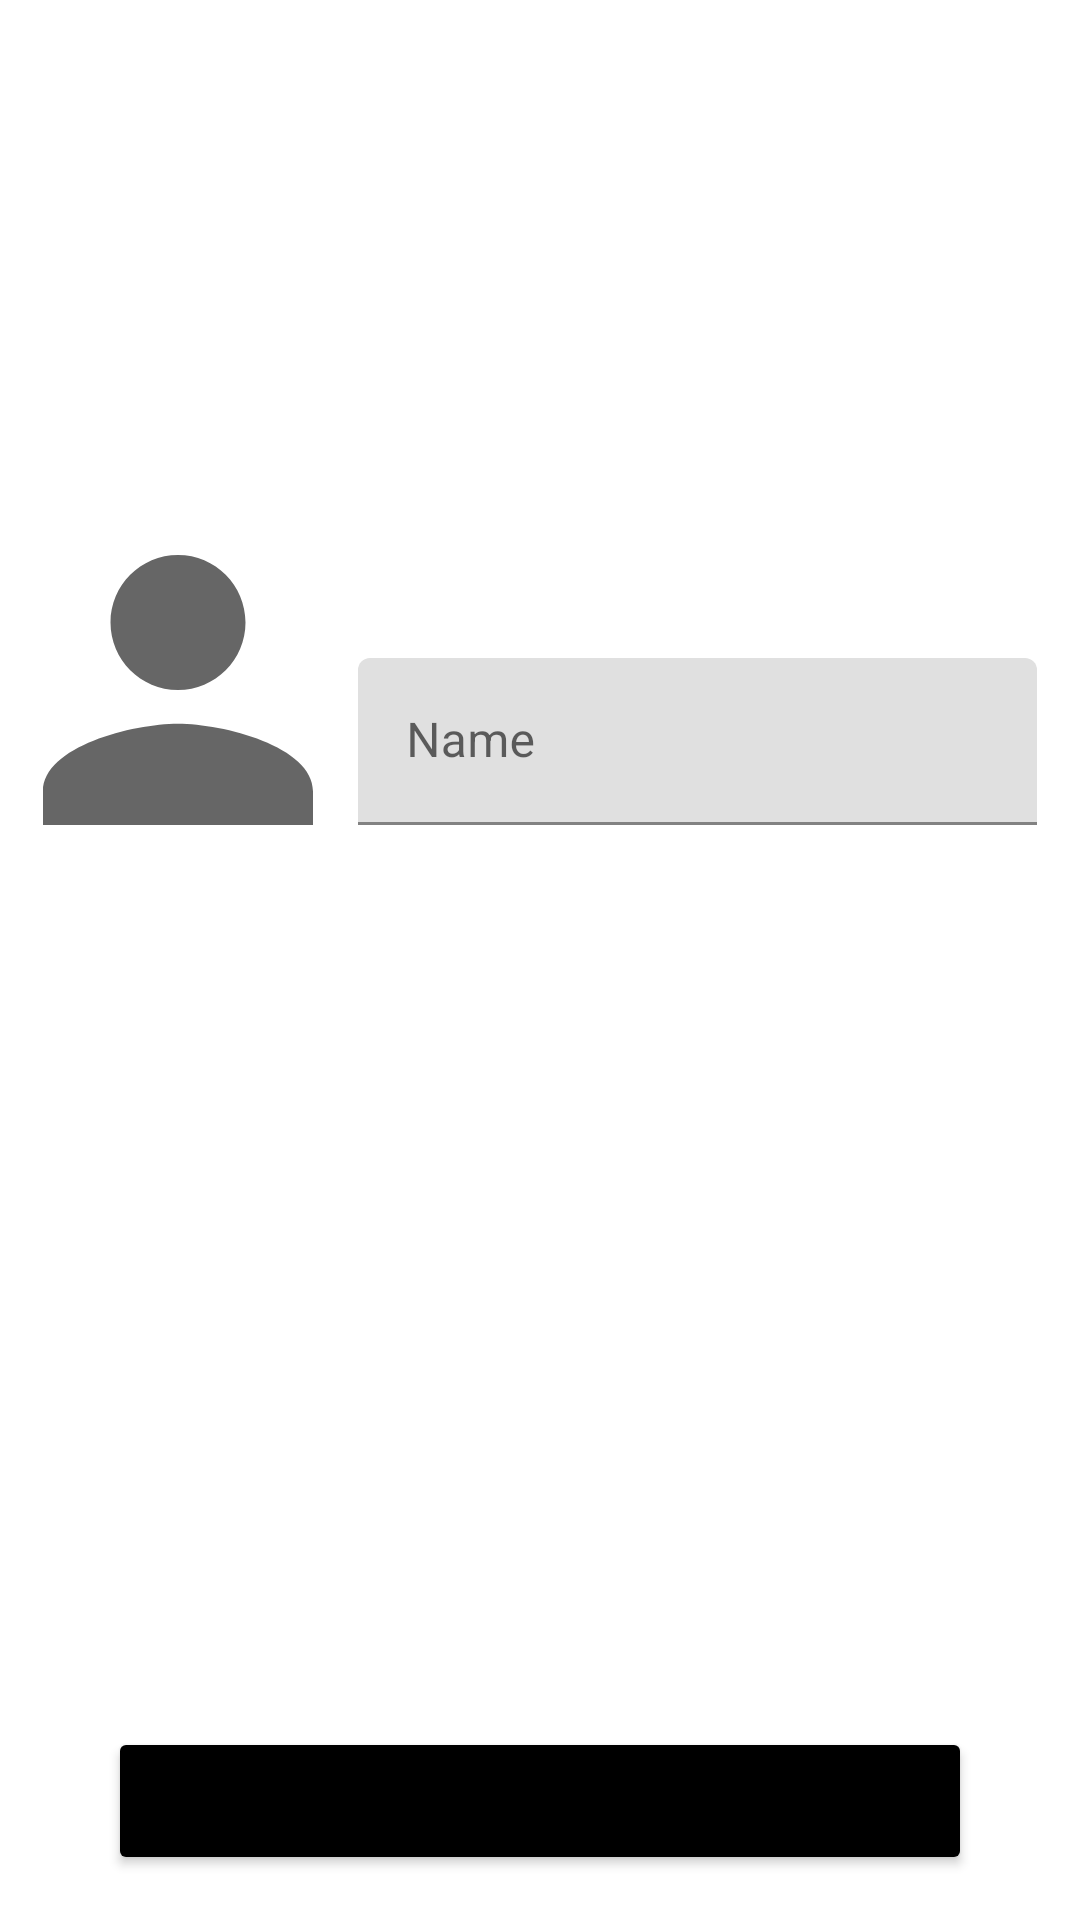

Reconstruct the res/layout file that produces this screen, plus the resources it refers to.
<!-- AndroidManifest.xml: application theme Theme.DChat -->
<!-- res/layout/fragment_create_profile.xml -->
<?xml version="1.0" encoding="utf-8"?>
<androidx.constraintlayout.widget.ConstraintLayout xmlns:android="http://schemas.android.com/apk/res/android"
    xmlns:app="http://schemas.android.com/apk/res-auto"
    xmlns:tools="http://schemas.android.com/tools"
    android:layout_width="match_parent"
    android:layout_height="match_parent"
    tools:context="com.legion1900.dchat.view.auth.signup.createprofile.CreateProfileFragment">

    <androidx.appcompat.widget.Toolbar
        android:id="@+id/toolbar"
        style="@style/BackgroundToolbar"
        android:theme="@style/ToolbarBgTheme"
        app:layout_constraintStart_toStartOf="parent"
        app:layout_constraintTop_toTopOf="parent"
        tools:title="@string/create_profile_toolbar_title" />


    <ImageView
        android:id="@+id/avatar"
        android:layout_width="0dp"
        android:layout_height="0dp"
        android:adjustViewBounds="true"
        android:src="@drawable/ic_avatar"
        app:layout_constraintBottom_toTopOf="@id/finish_btn"
        app:layout_constraintDimensionRatio="W,1:1"
        app:layout_constraintStart_toStartOf="@id/start_guideline"
        app:layout_constraintTop_toBottomOf="@id/toolbar"
        app:layout_constraintVertical_bias=".3"
        app:layout_constraintWidth_percent=".25" />

    <com.google.android.material.textfield.TextInputLayout
        android:id="@+id/name_input"
        android:layout_width="0dp"
        android:layout_height="wrap_content"
        android:layout_marginStart="@dimen/medium_margin"
        android:hint="@string/create_profile_name_hint"
        app:layout_constraintBottom_toBottomOf="@id/avatar"
        app:layout_constraintEnd_toEndOf="@id/end_guideline"
        app:layout_constraintStart_toEndOf="@id/avatar">

        <com.google.android.material.textfield.TextInputEditText
            android:id="@+id/user_name"
            android:layout_width="match_parent"
            android:layout_height="wrap_content"
            android:maxLines="1" />
    </com.google.android.material.textfield.TextInputLayout>

    <Button
        android:id="@+id/finish_btn"
        style="@style/DefaultButton.Primary"
        android:layout_width="0dp"
        android:layout_height="wrap_content"
        android:layout_marginBottom="@dimen/medium_margin"
        android:text="@string/create_profile_finish_btn"
        app:layout_constraintBottom_toBottomOf="parent"
        app:layout_constraintEnd_toEndOf="parent"
        app:layout_constraintStart_toStartOf="parent"
        app:layout_constraintWidth_percent=".8" />

    <ProgressBar
        android:id="@+id/progress_bar"
        style="@style/ProgressBar"
        android:visibility="gone"
        app:layout_constraintBottom_toBottomOf="parent"
        app:layout_constraintDimensionRatio="W,1:1"
        app:layout_constraintEnd_toEndOf="parent"
        app:layout_constraintStart_toStartOf="parent"
        app:layout_constraintTop_toTopOf="parent"
        app:layout_constraintWidth_percent=".3"
        tools:visibility="visible" />

    <androidx.constraintlayout.widget.Guideline
        android:id="@+id/start_guideline"
        android:layout_width="wrap_content"
        android:layout_height="wrap_content"
        android:orientation="vertical"
        app:layout_constraintGuide_percent=".04" />

    <androidx.constraintlayout.widget.Guideline
        android:id="@+id/end_guideline"
        android:layout_width="wrap_content"
        android:layout_height="wrap_content"
        android:orientation="vertical"
        app:layout_constraintGuide_percent=".96" />

</androidx.constraintlayout.widget.ConstraintLayout>
<!-- resources referenced by this layout -->
<resources>
  <dimen name="medium_margin">15dp</dimen>
  <!-- drawable ic_avatar (drawable) -->
  <vector xmlns:android="http://schemas.android.com/apk/res/android"
      android:width="24dp"
      android:height="24dp"
      android:tint="?attr/colorControlNormal"
      android:viewportWidth="24"
      android:viewportHeight="24">
  
      <group
          android:pivotX="12"
          android:pivotY="12"
          android:scaleX="1.5"
          android:scaleY="1.5">
  
          <path
              android:fillColor="@android:color/white"
              android:pathData="M12,12c2.21,0 4,-1.79 4,-4s-1.79,-4 -4,-4 -4,1.79 -4,4 1.79,4 4,4zM12,14c-2.67,0 -8,1.34 -8,4v2h16v-2c0,-2.66 -5.33,-4 -8,-4z" />
      </group>
  </vector>
  <string name="create_profile_finish_btn">Finish</string>
  <string name="create_profile_name_hint">Name</string>
  <string name="create_profile_toolbar_title">Customize profile</string>
  <style name="BackgroundToolbar" parent="DefaultToolbar">
          <item name="titleTextColor">?attr/colorPrimaryVariant</item>
          <item name="colorControlNormal">?attr/colorPrimaryVariant</item>
      </style>
  <style name="DefaultButton.Primary">
          <item name="android:backgroundTint">?attr/colorPrimaryVariant</item>
      </style>
  <style name="ProgressBar">
          <item name="android:layout_width">0dp</item>
          <item name="android:layout_height">0dp</item>
          <item name="android:indeterminateTint">?attr/colorPrimary</item>
      </style>
  <style name="ToolbarBgTheme">
          <item name="colorControlNormal">?attr/colorPrimaryVariant</item>
      </style>
  <style name="Theme.DChat" parent="Theme.MaterialComponents.DayNight.NoActionBar">
          
          <item name="colorPrimary">@color/charcoal</item>
          <item name="colorPrimaryVariant">@color/black</item>
          <item name="colorOnPrimary">@color/white</item>
          
          <item name="colorSecondary">@color/apple</item>
          <item name="colorSecondaryVariant">@color/leaf</item>
          <item name="colorOnSecondary">@color/white</item>
          
          <item name="android:statusBarColor" tools:targetApi="l">?attr/colorPrimaryVariant</item>
          <item name="android:navigationBarColor">?attr/colorPrimaryVariant</item>
      </style>
  <style name="DefaultToolbar">
          <item name="android:layout_width">match_parent</item>
          <item name="android:layout_height">?attr/actionBarSize</item>
      </style>
  <color name="charcoal">#454545</color>
  <color name="black">#FF000000</color>
  <color name="white">#FFFFFFFF</color>
  <color name="apple">#2AD12A</color>
  <color name="leaf">#25B825</color>
</resources>
